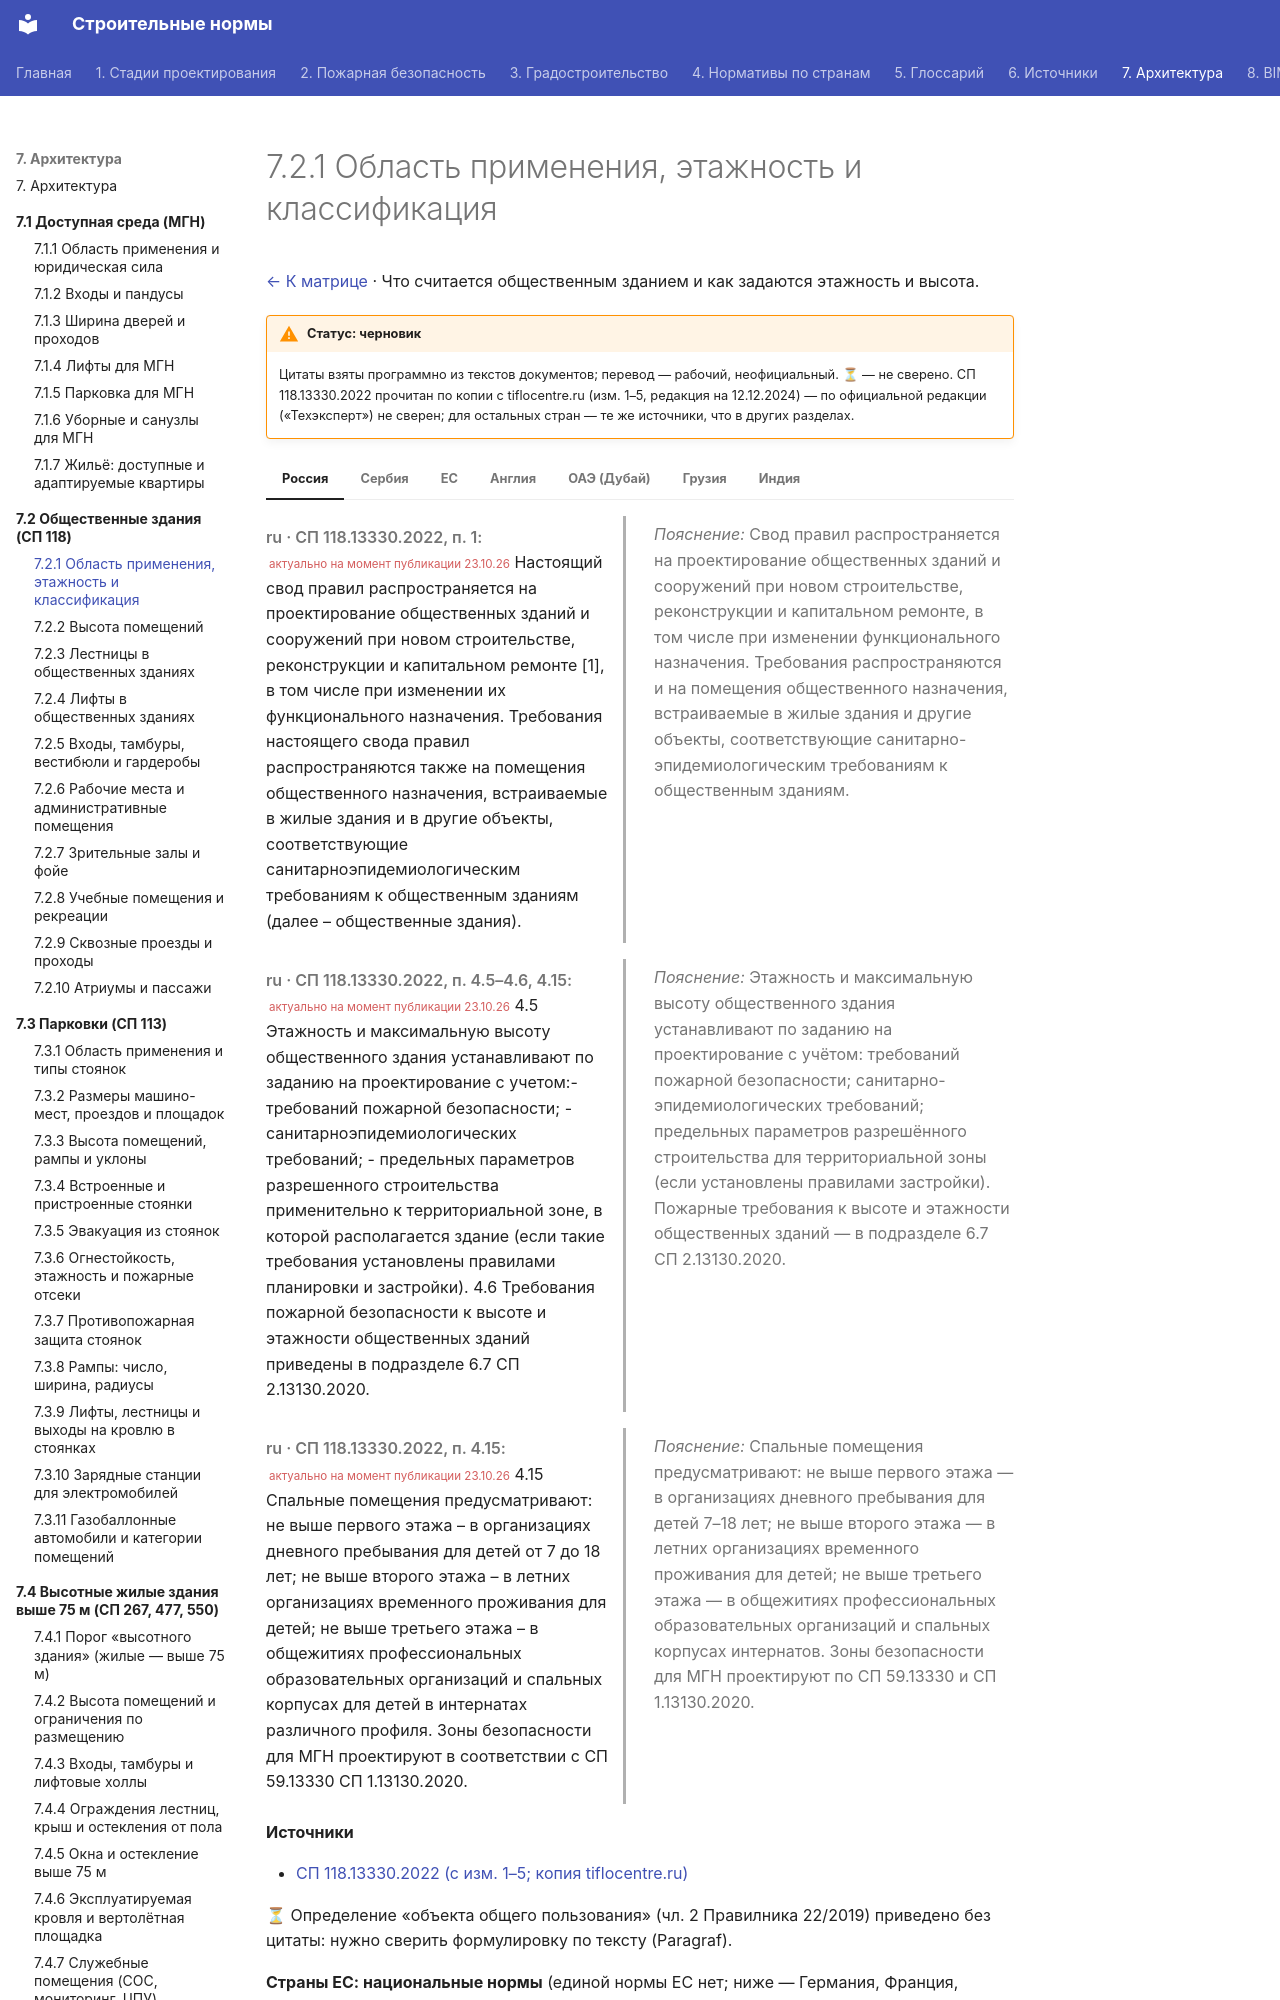

repository: kuskuznetsova-ux/building_codes · page: obshchestvennye/oblast/index.html · generator: mkdocs

# 7.2.1 Область применения, этажность и классификация

[← К матрице](index.md) · Что считается общественным зданием и как задаются этажность и высота.

!!! warning "Статус: черновик"
    Цитаты взяты программно из текстов документов; перевод — рабочий, неофициальный. **⏳** — не сверено. СП 118.13330.2022 прочитан по копии с tiflocentre.ru (изм. 1–5, редакция на 12.12.2024) — по официальной редакции («Техэксперт») не сверен; для остальных стран — те же источники, что в других разделах.

=== "Россия"

    <div class="pair" markdown>
    <div class="orig" markdown>

    *ru · СП 118.13330.2022, п. 1:* <small class="actual">актуально на момент публикации 23.10.26</small> Настоящий свод правил распространяется на проектирование общественных зданий и сооружений при новом строительстве, реконструкции и капитальном ремонте [1], в том числе при изменении их функционального назначения. Требования настоящего свода правил распространяются также на помещения общественного назначения, встраиваемые в жилые здания и в другие объекты, соответствующие санитарноэпидемиологическим требованиям к общественным зданиям (далее – общественные здания).

    </div>
    <div class="ru" markdown>

    *Пояснение:* Свод правил распространяется на проектирование общественных зданий и сооружений при новом строительстве, реконструкции и капитальном ремонте, в том числе при изменении функционального назначения. Требования распространяются и на помещения общественного назначения, встраиваемые в жилые здания и другие объекты, соответствующие санитарно-эпидемиологическим требованиям к общественным зданиям.

    </div>
    </div>

    <div class="pair" markdown>
    <div class="orig" markdown>

    *ru · СП 118.13330.2022, п. 4.5–4.6, 4.15:* <small class="actual">актуально на момент публикации 23.10.26</small> 4.5 Этажность и максимальную высоту общественного здания устанавливают по заданию на проектирование с учетом:- требований пожарной безопасности; - санитарноэпидемиологических требований; - предельных параметров разрешенного строительства применительно к территориальной зоне, в которой располагается здание (если такие требования установлены правилами планировки и застройки). 4.6 Требования пожарной безопасности к высоте и этажности общественных зданий приведены в подразделе 6.7 СП 2.13130.2020.

    </div>
    <div class="ru" markdown>

    *Пояснение:* Этажность и максимальную высоту общественного здания устанавливают по заданию на проектирование с учётом: требований пожарной безопасности; санитарно-эпидемиологических требований; предельных параметров разрешённого строительства для территориальной зоны (если установлены правилами застройки). Пожарные требования к высоте и этажности общественных зданий — в подразделе 6.7 СП 2.13130.2020.

    </div>
    </div>

    <div class="pair" markdown>
    <div class="orig" markdown>

    *ru · СП 118.13330.2022, п. 4.15:* <small class="actual">актуально на момент публикации 23.10.26</small> 4.15 Спальные помещения предусматривают: не выше первого этажа – в организациях дневного пребывания для детей от 7 до 18 лет; не выше второго этажа – в летних организациях временного проживания для детей; не выше третьего этажа – в общежитиях профессиональных образовательных организаций и спальных корпусах для детей в интернатах различного профиля. Зоны безопасности для МГН проектируют в соответствии с СП 59.13330 СП 1.13130.2020.

    </div>
    <div class="ru" markdown>

    *Пояснение:* Спальные помещения предусматривают: не выше первого этажа — в организациях дневного пребывания для детей 7–18 лет; не выше второго этажа — в летних организациях временного проживания для детей; не выше третьего этажа — в общежитиях профессиональных образовательных организаций и спальных корпусах интернатов. Зоны безопасности для МГН проектируют по СП 59.13330 и СП 1.13130.2020.

    </div>
    </div>

    **Источники**

    - [СП 118.13330.2022 (с изм. 1–5; копия tiflocentre.ru)](https://tiflocentre.ru/documents/sp-118-13330-2022.php)

=== "Сербия"

    ⏳ Определение «объекта общего пользования» (чл. 2 Правилника 22/2019) приведено без цитаты: нужно сверить формулировку по тексту (Paragraf).

=== "ЕС"

    **Страны ЕС: национальные нормы** (единой нормы ЕС нет; ниже — Германия, Франция, Австрия, Испания)

    <div class="matrix fire eu" markdown>
